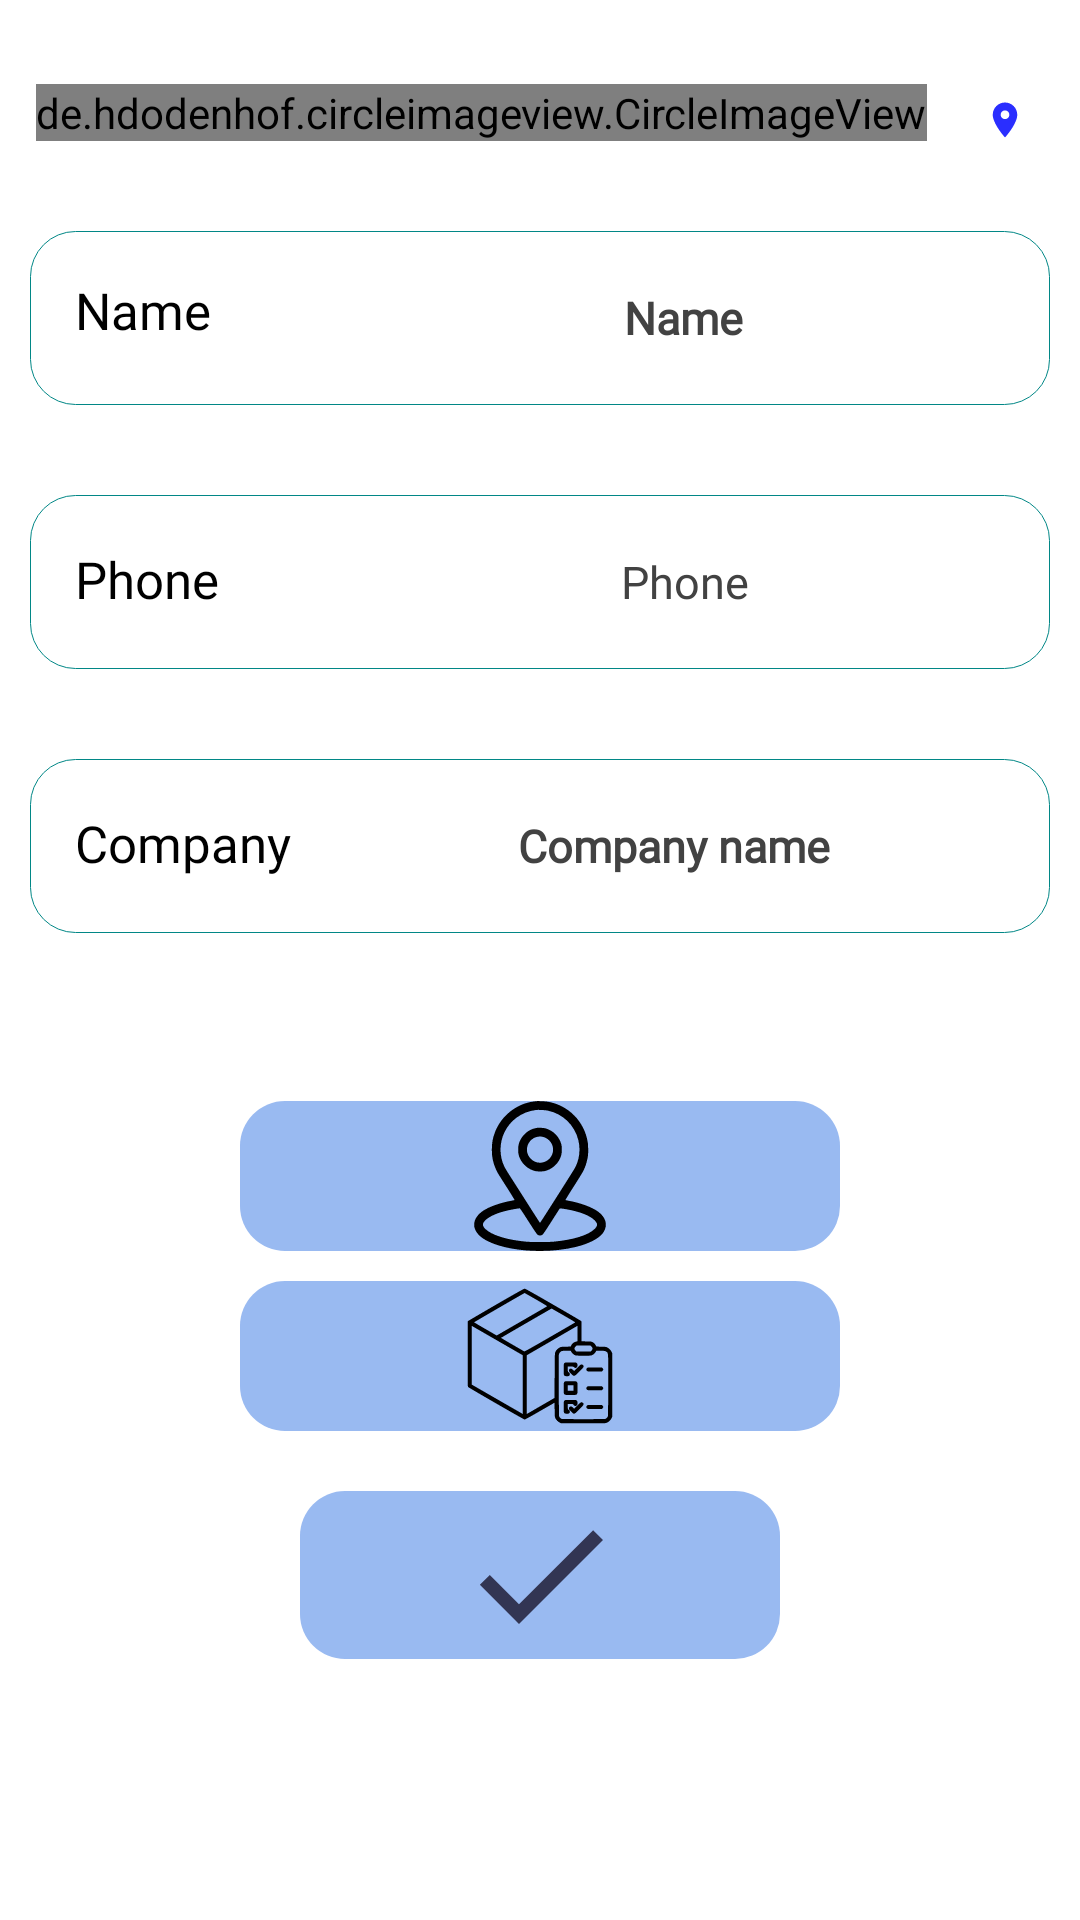

Android layout source for this screen:
<!-- AndroidManifest.xml: application theme Theme.Besoin -->
<!-- res/layout/activity_supplier_info.xml -->
<?xml version="1.0" encoding="utf-8"?>
<androidx.constraintlayout.widget.ConstraintLayout xmlns:android="http://schemas.android.com/apk/res/android"
    xmlns:app="http://schemas.android.com/apk/res-auto"
    xmlns:tools="http://schemas.android.com/tools"
    android:layout_width="match_parent"
    android:layout_height="match_parent">


    <de.hdodenhof.circleimageview.CircleImageView
        android:id="@+id/Profile_pic"
        android:layout_width="wrap_content"
        android:layout_height="wrap_content"
        android:layout_marginTop="28dp"
        android:layout_marginStart="12dp"
        android:maxWidth="50dp"
        android:maxHeight="50dp"
        android:src="@drawable/person"
        app:layout_constraintStart_toStartOf="parent"
        app:layout_constraintTop_toTopOf="parent"
        />

    <FrameLayout
        android:layout_width="0dp"
        android:layout_height="0dp"
        android:layout_marginEnd="10dp"
        app:layout_constraintBottom_toBottomOf="@+id/Profile_pic"
        app:layout_constraintEnd_toEndOf="parent"
        app:layout_constraintStart_toEndOf="@+id/Profile_pic"
        app:layout_constraintTop_toTopOf="@+id/Profile_pic">

        <ImageView
            android:layout_width="wrap_content"
            android:layout_height="wrap_content"
            android:layout_gravity="right|top"
            android:layout_marginTop="5dp"
            android:layout_marginEnd="1dp"
            android:foregroundGravity="right"
            android:src="@drawable/location_small" />

        <TextView
            android:id="@+id/addressTv"
            android:layout_width="wrap_content"
            android:layout_height="wrap_content"
            android:layout_margin="15dp"

            android:fontFamily="@font/nunito_semi_bold_"
            android:text="@string/Address"
            android:textColor="@color/purple_700"
            android:layout_gravity="center"
            android:textSize="18dp" />
    </FrameLayout>

    <LinearLayout
    android:id="@+id/phone_layout"
    android:layout_marginTop="30dp"
        android:background="@drawable/rounded_search_outlined"
        android:layout_marginStart="10dp"
        android:layout_marginEnd="10dp"

    android:layout_width="match_parent"
    android:layout_height="wrap_content"
    app:layout_constraintTop_toBottomOf="@id/name_layout"
    android:orientation="horizontal"
    app:layout_constraintStart_toStartOf="parent"
    app:layout_constraintEnd_toEndOf="parent"
    >
    <TextView
        android:layout_width="wrap_content"
        android:layout_height="wrap_content"
        android:text="@string/Phone"
        android:textColor="@color/black"
        android:layout_marginStart="15dp"
        android:layout_marginTop="5dp"
        android:fontFamily="@font/nunito_bold"
        android:layout_weight="1"
        android:textSize="17dp"/>
    <EditText
        android:id="@+id/Phone_ET"
        android:layout_width="wrap_content"
        android:layout_height="wrap_content"
        android:ems="10"
        android:textColor="@color/purple_700"
        android:textSize="15dp"

        android:background="@drawable/rounded_search"
        android:layout_marginEnd="15dp"
        android:layout_marginTop="5dp"
        android:layout_marginBottom="5dp"
        android:layout_marginStart="12dp"
        android:layout_weight="1"
        android:fontFamily="@font/nunito_bold"
        android:hint="@string/Phone"

        android:inputType="phone"
        android:minHeight="48dp"
        android:textAlignment="center"
        android:textColorHint="#424242"
        app:layout_constraintEnd_toEndOf="@+id/Name_ET"
        app:layout_constraintStart_toStartOf="@+id/Name_ET"
        app:layout_constraintTop_toBottomOf="@+id/Name_ET" />
</LinearLayout>

    <LinearLayout
        android:id="@+id/name_layout"
android:background="@drawable/rounded_search_outlined"
        android:layout_marginTop="30dp"
        android:layout_marginStart="10dp"
        android:layout_marginEnd="10dp"
        android:layout_width="match_parent"
        android:layout_height="wrap_content"
        app:layout_constraintTop_toBottomOf="@id/Profile_pic"
        android:orientation="horizontal"
        app:layout_constraintStart_toStartOf="parent"
        app:layout_constraintEnd_toEndOf="parent"
        >
        <TextView
            android:layout_width="wrap_content"
            android:layout_height="wrap_content"
            android:text="@string/Name"
            android:layout_marginTop="15dp"
            android:textColor="@color/black"
            android:layout_marginStart="15dp"
            android:layout_weight="1"
            android:fontFamily="@font/nunito_bold"
            android:textSize="17dp"/>
    <EditText
        android:id="@+id/Name_ET"
        android:layout_width="wrap_content"
        android:layout_height="wrap_content"
        android:ems="10"
        android:textSize="15dp"

        android:background="@drawable/rounded_search"
        android:layout_marginEnd="15dp"
        android:layout_gravity="center"
        android:layout_marginStart="12dp"
        android:fontFamily="@font/nunito_bold"
        android:hint="@string/Name"
        android:inputType="textPersonName"
        android:minHeight="48dp"
        android:textColor="@color/purple_700"
        android:layout_weight="1"
        android:textAlignment="center"
        android:textColorHint="#424242"
        android:textStyle="bold"
        android:layout_marginTop="5dp"
        android:layout_marginBottom="5dp"
        app:layout_constraintEnd_toEndOf="parent"
        app:layout_constraintHorizontal_bias="0.497"
        app:layout_constraintStart_toStartOf="parent"
        app:layout_constraintTop_toBottomOf="@+id/Profile_pic" />

    </LinearLayout>


    <LinearLayout
        android:id="@+id/company_name_layout"
        android:background="@drawable/rounded_search_outlined"
        android:layout_marginStart="10dp"
        android:layout_marginTop="30dp"
        android:layout_width="match_parent"
        android:layout_height="wrap_content"
        android:layout_marginEnd="10dp"

        app:layout_constraintTop_toBottomOf="@id/phone_layout"
        android:orientation="horizontal"
        app:layout_constraintStart_toStartOf="parent"
        app:layout_constraintEnd_toEndOf="parent"
        >
        <TextView
            android:layout_width="wrap_content"
            android:layout_height="wrap_content"
            android:text="@string/Company"
            android:textColor="@color/black"
            android:layout_marginStart="15dp"
            android:maxLines="1"
            android:layout_marginTop="5dp"
            android:fontFamily="@font/nunito_bold"
            android:layout_weight="0.1"
            android:textSize="17dp"/>
    <EditText
        android:id="@+id/CompanyET"
        android:layout_width="wrap_content"
        android:layout_height="wrap_content"
        android:ems="10"
        android:textSize="15dp"
        android:background="@drawable/rounded_search"
        android:textColor="@color/purple_700"
        android:fontFamily="@font/nunito_bold"
        android:hint="@string/CompanyName"
        android:layout_marginEnd="12dp"
        android:layout_weight="1"
        android:layout_marginTop="5dp"
        android:layout_marginBottom="5dp"
        android:layout_marginStart="10dp"
        android:inputType="textPersonName"
        android:minHeight="48dp"
        android:textAlignment="center"
        android:textColorHint="#424242"
        android:textStyle="bold"
        app:layout_constraintEnd_toEndOf="@+id/Phone_ET"
        app:layout_constraintHorizontal_bias="0.496"
        app:layout_constraintStart_toStartOf="@+id/Phone_ET"
        app:layout_constraintTop_toBottomOf="@+id/phone_layout" />
    </LinearLayout>

    <ImageButton
        android:id="@+id/change_location"
        android:layout_width="0dp"
        android:layout_height="wrap_content"
        android:layout_marginStart="80dp"

        android:layout_marginTop="56dp"
        android:layout_marginEnd="80dp"
        android:background="@drawable/rounded_storage"
        android:contentDescription="@string/Add_document"
        android:src="@drawable/location"
        app:layout_constraintEnd_toEndOf="parent"
        app:layout_constraintHorizontal_bias="0.0"
        app:layout_constraintStart_toStartOf="parent"
        app:layout_constraintTop_toBottomOf="@+id/company_name_layout" />

    <ImageButton
        android:id="@+id/products"
        android:layout_width="0dp"
        android:layout_height="wrap_content"
        android:layout_marginStart="80dp"

        android:layout_marginTop="10dp"
        android:layout_marginEnd="80dp"
        android:background="@drawable/rounded_storage"
        android:contentDescription="@string/Add_document"
        android:src="@drawable/box"
        app:layout_constraintEnd_toEndOf="parent"
        app:layout_constraintHorizontal_bias="0.0"
        app:layout_constraintStart_toStartOf="parent"
        app:layout_constraintTop_toBottomOf="@+id/change_location" />

    <ImageButton
        android:id="@+id/apply"
        android:layout_width="0dp"
        android:layout_height="wrap_content"
        android:layout_marginStart="100dp"
        android:layout_marginEnd="100dp"
        android:layout_marginTop="10dp"
        android:background="@drawable/rounded_storage"
        android:contentDescription="@string/Add_profile_pic"
        android:src="@drawable/check"

        app:layout_constraintBottom_toBottomOf="parent"
        app:layout_constraintEnd_toEndOf="parent"
        app:layout_constraintHorizontal_bias="1.0"
        app:layout_constraintStart_toStartOf="parent"
        app:layout_constraintTop_toBottomOf="@+id/products"
        app:layout_constraintVertical_bias="0.104" />

</androidx.constraintlayout.widget.ConstraintLayout>
<!-- resources referenced by this layout -->
<resources>
  <color name="black">#FF000000</color>
  <color name="purple_700">#FF3700B3</color>
  <!-- drawable box: vector/xml drawable (drawable, 5079 chars, omitted) -->
  <!-- drawable check (drawable) -->
  <vector android:height="56dp" android:tint="#323553"
      android:viewportHeight="24" android:viewportWidth="24"
      android:width="56dp" xmlns:android="http://schemas.android.com/apk/res/android">
      <path android:fillColor="@android:color/white" android:pathData="M9,16.17L4.83,12l-1.42,1.41L9,19 21,7l-1.41,-1.41z"/>
  </vector>
  <!-- drawable location: vector/xml drawable (drawable, 2286 chars, omitted) -->
  <!-- drawable location_small (drawable) -->
  <vector android:autoMirrored="true" android:height="28dp"
      android:tint="#2A2EFF" android:viewportHeight="24"
      android:viewportWidth="24" android:width="28dp" xmlns:android="http://schemas.android.com/apk/res/android">
      <path android:fillColor="@android:color/white" android:pathData="M12,2C8.13,2 5,5.13 5,9c0,5.25 7,13 7,13s7,-7.75 7,-13c0,-3.87 -3.13,-7 -7,-7zM12,11.5c-1.38,0 -2.5,-1.12 -2.5,-2.5s1.12,-2.5 2.5,-2.5 2.5,1.12 2.5,2.5 -1.12,2.5 -2.5,2.5z"/>
  </vector>
  <!-- drawable rounded_search (drawable) -->
  <?xml version="1.0" encoding="utf-8"?>
  <shape xmlns:android="http://schemas.android.com/apk/res/android"
      android:shape="rectangle">
    <solid android:color="#FFFFFF"
        />
    <corners
        android:radius="15dp"
        />
  
  </shape>
  <!-- drawable rounded_search_outlined (drawable) -->
  <?xml version="1.0" encoding="utf-8"?>
  <shape xmlns:android="http://schemas.android.com/apk/res/android"
      android:shape="rectangle">
    <solid android:color="#FFFFFF"
        />
    <corners
        android:radius="15dp"
        />
    <stroke
        android:width="0.2dp"
        android:color="@color/teal_700"/>
  </shape>
  <!-- drawable rounded_storage (drawable) -->
  <?xml version="1.0" encoding="utf-8"?>
  <shape xmlns:android="http://schemas.android.com/apk/res/android"
      android:shape="rectangle">
    <solid android:color="#99BAF1"
        />
    <corners
        android:radius="15dp"
        />
  
  </shape>
  <string name="Add_document">Add document</string>
  <string name="Add_profile_pic">Add profile picture</string>
  <string name="Address">Address</string>
  <string name="Company">Company</string>
  <string name="CompanyName">Company name</string>
  <string name="Name">Name</string>
  <string name="Phone">Phone</string>
  <style name="Theme.Besoin" parent="Theme.MaterialComponents.DayNight.NoActionBar">
          
          <item name="colorPrimary">@color/purple_500</item>
          <item name="colorPrimaryVariant">@color/purple_700</item>
          <item name="colorOnPrimary">@color/white</item>
          
          <item name="colorSecondary">@color/teal_200</item>
          <item name="colorSecondaryVariant">@color/teal_700</item>
          <item name="colorOnSecondary">@color/black</item>
          
          <item name="android:statusBarColor">?attr/colorPrimaryVariant</item>
          
      </style>
  <color name="teal_700">#FF018786</color>
  <color name="purple_500">#9C9EE6</color>
  <color name="white">#FFFFFFFF</color>
  <color name="teal_200">#FF03DAC5</color>
</resources>
